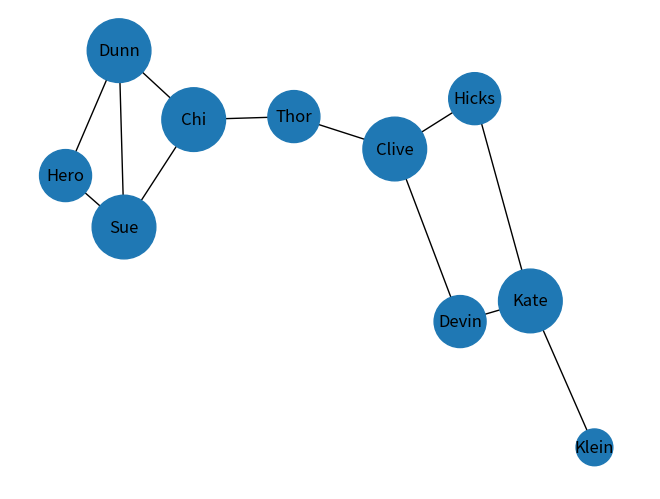

Reproduce this figure in Python.
# imprimir bonito:
import pprint

# Visualización:
import matplotlib.pyplot as plt
import networkx as nx

# Crear usuarios:
users = [
	{"id": 0, "name": "Hero" },
	{"id": 1, "name": "Dunn" },
	{"id": 2, "name": "Sue" },
	{"id": 3, "name": "Chi" },
	{"id": 4, "name": "Thor" },
	{"id": 5, "name": "Clive" },
	{"id": 6, "name": "Hicks" },
	{"id": 7, "name": "Devin" },
	{"id": 8, "name": "Kate" },
	{"id": 9, "name": "Klein" }
]

# Crear friendships:
friendships = [(0, 1), (0, 2), (1, 2), (1, 3), (2, 3), (3, 4),(4, 5), (5, 6), (5, 7), (6, 8), (7, 8), (8, 9)]

# Agregar atributo friends a users:
for user in users:
	user ['friends'] = []
	

# Agregar amigos relacionados (visualización):
relaciones = []

# Obtener relaciones de cada usuario:
for x,y in friendships:
	users [x] ['friends'].append (users [y] ['name'])
	users [y] ['friends'].append (users [x] ['name'])

	# Para la visualización:
	relaciones.append((users [x] ['name'],users [y] ['name']))
	relaciones.append((users [y] ['name'],users [x] ['name']))

# ¿Cuál es el número promedio de conexiones?:
	conexiones = []

	def promedio ():
		# Paso 1, contar y sumar las conexion de cada usuario:
		suma = 0

		for user in users:
			# total de conexiones:
			noConexiones = len(user ['friends'])

			# Sumar conexiones de todos los usuarios: 
			suma += noConexiones

			# Agregar número de conexiones para poder ordenar:
			user ['noConexiones'] = noConexiones

			# Total de conexiones para el tamaño de los círculo en la visualización:
			conexiones.append (noConexiones * 700)

		# Paso 2 dividir el total de las sumas entre el total de  usuarios (promedio)
		print(f"promedio: {suma / len (users)}")

# ¿Quiénes son los más conectados (mayor número de amigos)? Ordenarlos de mayor a menor.
	# Después de que los datos están ordenados de menor a mayor, los ordena a la inversa:
	def ordenarMayorMenor (datos):
		noDatos = len(datos)
		datos2 = []

		for i in range(noDatos-1,-1,-1):
			datos2.append (datos [i])

		return datos2

	# Método de ordenamiento (los ordena de menor a mayor)
	def quicksort (datos):
		if len(datos) < 1:
			return []
		
		leftElements = []
		rightElements = []
		pivote = datos [0] ['noConexiones']

		for i in range(1,len (datos)):
			if datos [i] ['noConexiones'] < pivote:
				leftElements.append (datos [i])
			else:
				rightElements.append (datos [i])

		return quicksort (leftElements) + [datos [0]] + quicksort (rightElements)


# Resultados
promedio()

resultado = ordenarMayorMenor(quicksort(users))
pprint.pprint(resultado)


# Visualización:
# Inicializar objeto para graficar:
G = nx.Graph()

# Agregar relaciones a graficar:
G.add_edges_from(relaciones)

# Dibujar configurando parámetros:
nx.draw(G, node_size=conexiones, with_labels=True)

# mostrar lo graficado
plt.show()
